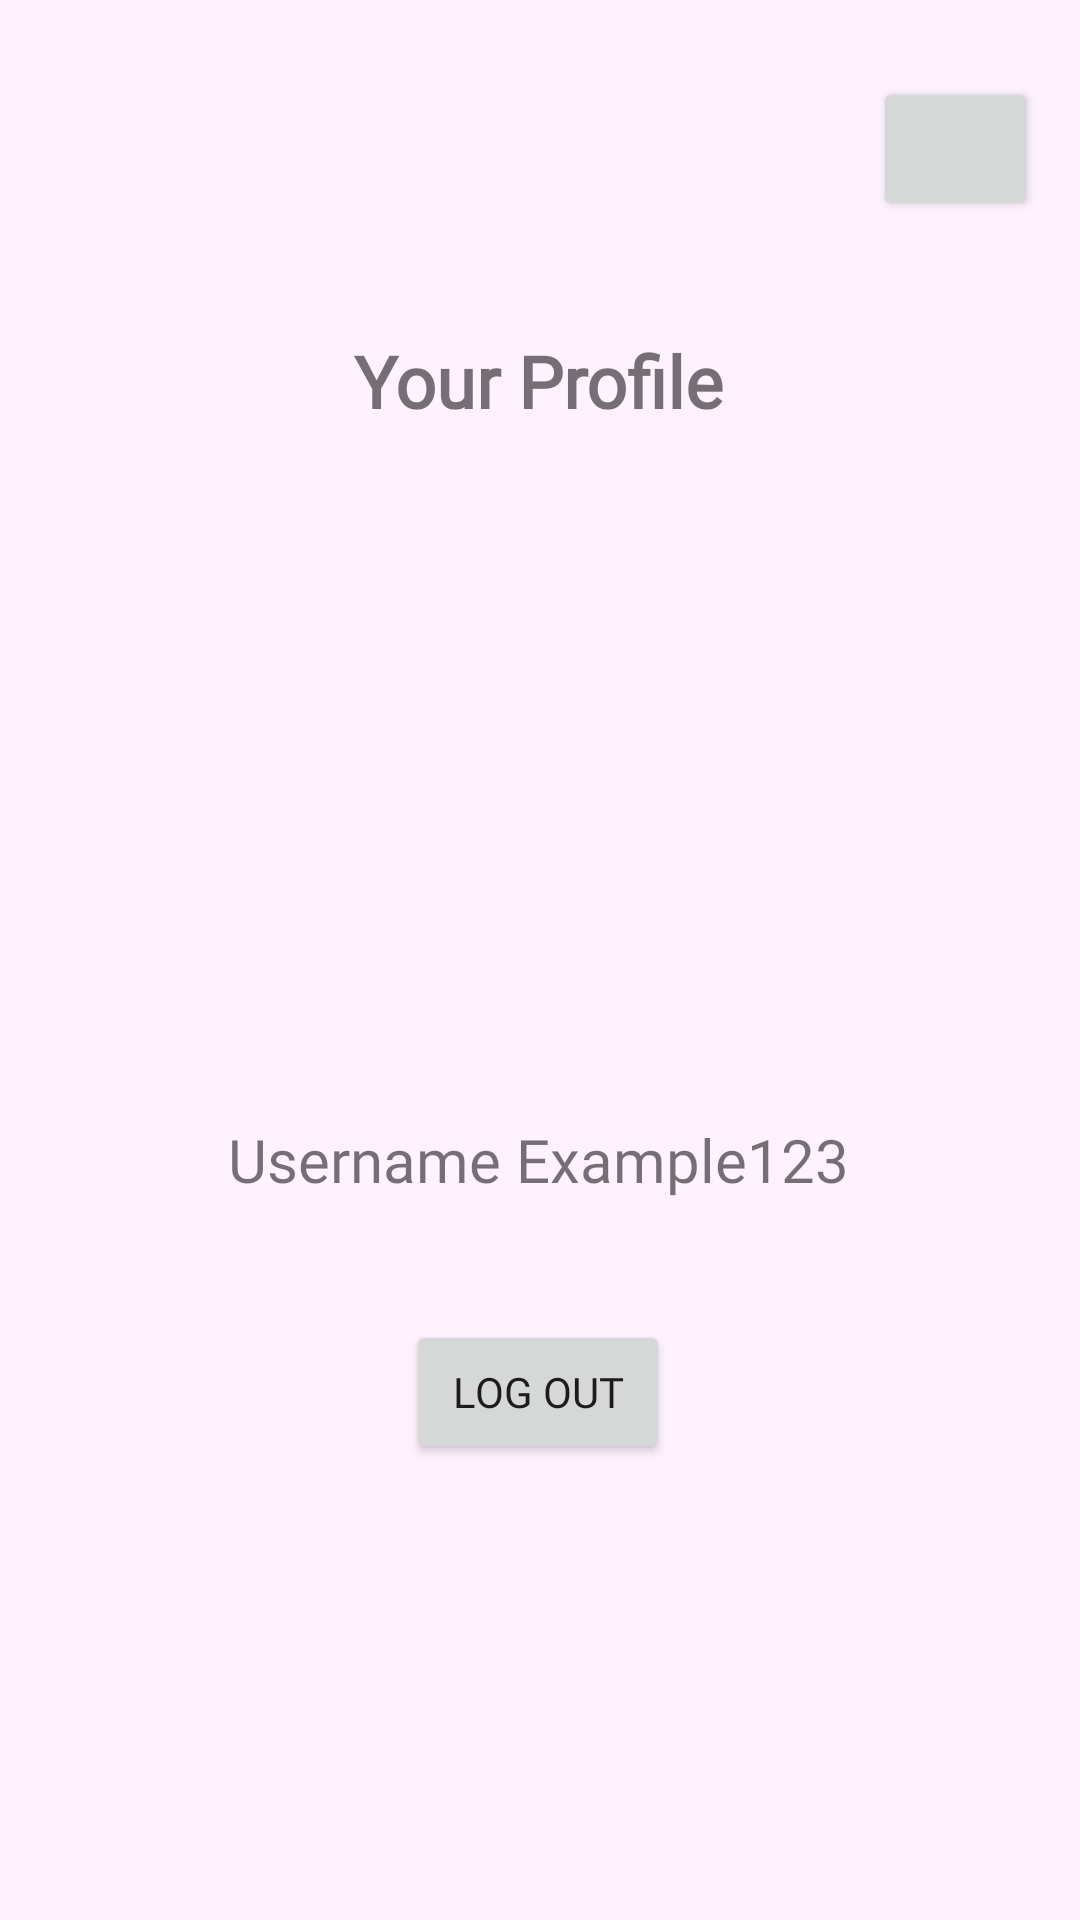

Produce the Android XML layout that renders to this screen, including the resource entries it uses.
<!-- AndroidManifest.xml: application theme Theme.Chattington -->
<!-- res/layout/fragment_user_profile.xml -->
<?xml version="1.0" encoding="utf-8"?>
<androidx.constraintlayout.widget.ConstraintLayout
    xmlns:android="http://schemas.android.com/apk/res/android"
    xmlns:app="http://schemas.android.com/apk/res-auto"
    xmlns:tools="http://schemas.android.com/tools"
    android:layout_width="match_parent"
    android:layout_height="match_parent"
    android:background="@color/light_purple"
    tools:context=".fragments.UserProfileFragment">

    <TextView
        android:id="@+id/tv_UserProfileTitle"
        android:layout_width="wrap_content"
        android:layout_height="wrap_content"
        android:fontFamily="@font/montserrat"
        android:text="Your Profile"
        android:textSize="24sp"
        android:textStyle="bold"
        app:layout_constraintBottom_toBottomOf="parent"
        app:layout_constraintEnd_toEndOf="parent"
        app:layout_constraintHorizontal_bias="0.498"
        app:layout_constraintStart_toStartOf="parent"
        app:layout_constraintTop_toTopOf="parent"
        app:layout_constraintVertical_bias="0.182" />

    <ImageView
        android:id="@+id/imageView2"
        android:layout_width="250dp"
        android:layout_height="250dp"
        android:layout_marginStart="141dp"
        android:layout_marginTop="44dp"
        android:layout_marginEnd="142dp"
        app:layout_constraintBottom_toTopOf="@+id/tv_UsernameDisplay"
        app:layout_constraintEnd_toEndOf="parent"
        app:layout_constraintStart_toStartOf="parent"
        app:layout_constraintTop_toBottomOf="@+id/tv_UserProfileTitle"
        app:layout_constraintVertical_bias="0.0"
        tools:src="@drawable/img_profile" />


    <TextView
        android:id="@+id/tv_UsernameDisplay"
        android:layout_width="wrap_content"
        android:layout_height="wrap_content"
        android:layout_marginStart="176dp"
        android:layout_marginEnd="177dp"
        android:layout_marginBottom="40dp"
        android:fontFamily="@font/montserrat"
        android:text="Username Example123"
        android:textSize="20sp"
        app:layout_constraintBottom_toTopOf="@+id/btn_LogOut"
        app:layout_constraintEnd_toEndOf="parent"
        app:layout_constraintStart_toStartOf="parent" />

    <Button
        android:id="@+id/btn_LogOut"
        android:layout_width="wrap_content"
        android:layout_height="wrap_content"
        android:layout_marginBottom="152dp"
        android:fontFamily="@font/montserrat"
        android:text="Log Out"
        app:layout_constraintBottom_toBottomOf="parent"
        app:layout_constraintEnd_toEndOf="parent"
        app:layout_constraintHorizontal_bias="0.498"
        app:layout_constraintStart_toStartOf="parent" />

    <Button
        android:id="@+id/btn_Settings"
        android:layout_width="55dp"
        android:layout_height="wrap_content"
        android:layout_marginStart="300dp"
        android:layout_marginTop="11dp"
        android:layout_marginEnd="23dp"
        android:layout_marginBottom="285dp"
        app:icon="@drawable/ic_settings"
        app:layout_constraintBottom_toTopOf="@+id/tv_UsernameDisplay"
        app:layout_constraintEnd_toEndOf="parent"
        app:layout_constraintStart_toStartOf="parent"
        app:layout_constraintTop_toTopOf="parent"
        tools:ignore="SpeakableTextPresentCheck" />

</androidx.constraintlayout.widget.ConstraintLayout>
<!-- resources referenced by this layout -->
<resources>
  <color name="light_purple">#FEF2FF</color>
  <style name="Theme.Chattington" parent="Theme.MaterialComponents.DayNight.NoActionBar">
          
          <item name="colorPrimary">@color/dark_purple</item>
          <item name="colorPrimaryVariant">@color/dark_purple</item>
          <item name="colorOnPrimary">@color/white</item>
          
          <item name="colorSecondary">@color/teal_200</item>
          <item name="colorSecondaryVariant">@color/teal_700</item>
          <item name="colorOnSecondary">@color/black</item>
          
          <item name="android:statusBarColor">?attr/colorPrimaryVariant</item>
          
      </style>
  <color name="dark_purple">#8556A2</color>
  <color name="white">#FFFFFFFF</color>
  <color name="teal_200">#FF03DAC5</color>
  <color name="teal_700">#FF018786</color>
  <color name="black">#FF000000</color>
</resources>
